Photos from the image-classification dataset "NaiveBayes" in the GitHub repository Natasyaamb/Tugas-Akhir-Naive-Bayes. Its 5 classes are: bercak daun, daun berkerut, daun berputar, daun menggulung, daun menguning.

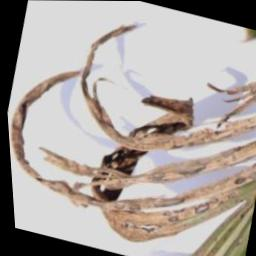
Label: daun menggulung

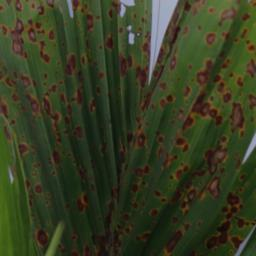
Label: bercak daun

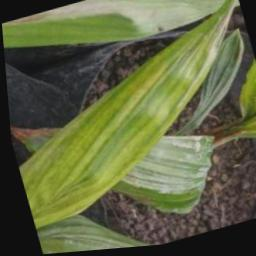
Label: daun menguning

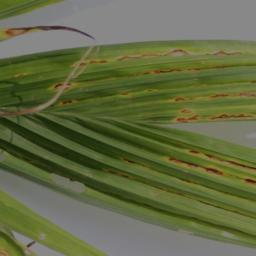
Label: daun berkerut

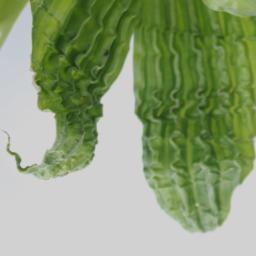
Label: daun berkerut

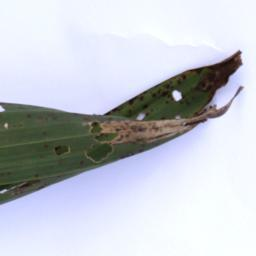
Label: daun berputar
